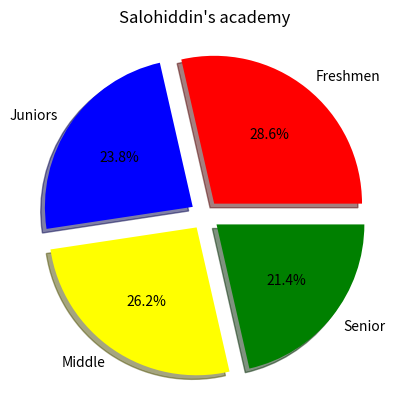

Reproduce this figure in Python.
import matplotlib.pyplot as plt
import numpy as np
categories=["Freshmen", "Juniors", "Middle", "Senior"]
values=np.array([300, 250, 275, 225])
colors=["red", "blue", "yellow", "green"]
plt.pie(values, labels=categories,
        colors=colors,
        autopct="%1.1f%%",
        explode=[0.1, 0.1, 0.1, 0.1],
        shadow=True,
        startangle=0)
plt.title("Salohiddin's academy")
plt.show()
